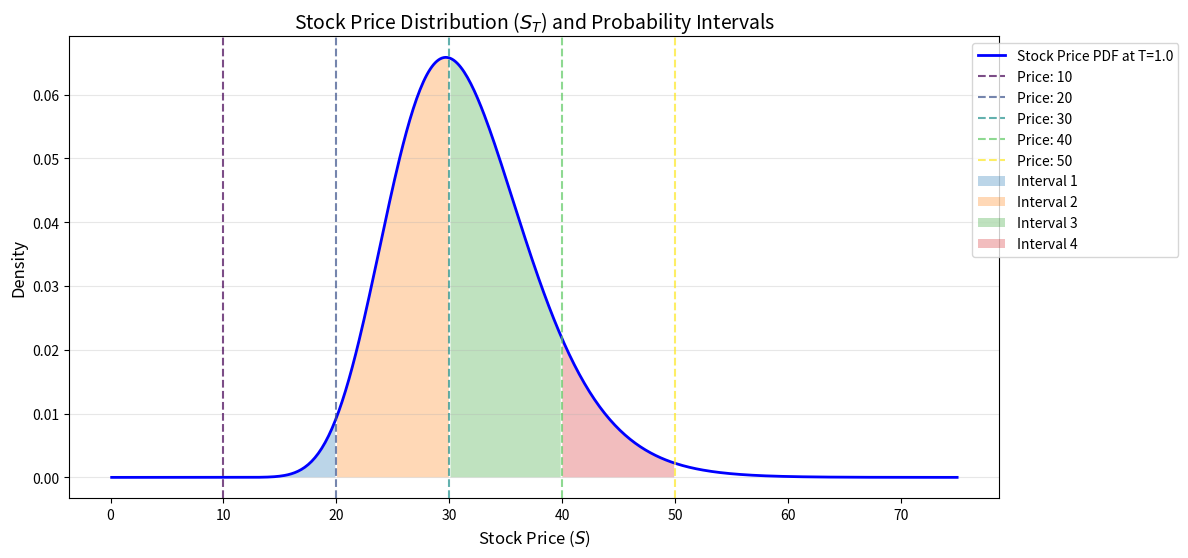

Write Python code to recreate this figure.
from scipy.stats import norm

import math
import numpy as np
import pandas as pd

def probab(S0: float,
           mu: float,
           vol: float,
           T: float,
           lower: float = None,
           upper: float = None):

    # 1. GBM의 로그 가격 분포 파라미터 계산
    # ln(S_T) ~ N(mean, std^2)
    mean = math.log(S0) + (mu - vol ** 2 / 2) * T
    std = vol * math.sqrt(T)

    # 2. 하한값(lower) 처리
    if lower is None or (isinstance(lower, float) and np.isnan(lower)) or lower <= 0:
        log_lower = -math.inf
    else:
        log_lower = math.log(lower)
        
    # 3. 상한값(upper) 처리
    if upper is None or (isinstance(upper, float) and np.isnan(upper)):
        log_upper = math.inf
    else:
        log_upper = math.log(upper)

    # 4. 표준정규분포를 이용한 확률 계산
    return norm.cdf((log_upper - mean) / std) - norm.cdf((log_lower - mean) / std)
    

array = np.arange(0.7, 0.91, 0.05)

array

array = np.pad(array, (1, 1), constant_values=None)
array

result = np.column_stack((array[:-1], array[1:]))
result

np.nan is None

for lower, upper in result:
    print(f"lower: {lower}, upper: {upper}")
    print(probab(S0=0.8, mu=0.0, vol=0.12, T=0.25, lower = lower, upper=upper))

0.014063043907057513 + 0.13380012690632984 + 0.36410330260072526 + 0.33895888215036674 + 0.1259466908321788 + 0.023127953603341855

# TODO gemini 코드 개선해보기

import math
import numpy as np
from scipy.stats import norm

def probab(S0: float, mu: float, vol: float, T: float,
           lower: float = None, upper: float = None):
    
    # 1. GBM의 로그 가격 분포 파라미터 계산
    # ln(S_T) ~ N(mean, std^2)
    mean = math.log(S0) + (mu - vol ** 2 / 2) * T
    std = vol * math.sqrt(T)

    # 2. 하한값(lower) 처리
    if lower is None or (isinstance(lower, float) and np.isnan(lower)) or lower <= 0:
        log_lower = -math.inf
    else:
        log_lower = math.log(lower)

    # 3. 상한값(upper) 처리
    if upper is None or (isinstance(upper, float) and np.isnan(upper)):
        log_upper = math.inf
    else:
        log_upper = math.log(upper)

    # 4. 표준정규분포를 이용한 확률 계산
    return norm.cdf((log_upper - mean) / std) - norm.cdf((log_lower - mean) / std)

import numpy as np
import matplotlib.pyplot as plt
from scipy.stats import lognorm

def plot_stock_distribution(S0, mu, vol, T, price_points):
    # 1. 로그정규분포 파라미터 계산
    # s: 로그정규분포의 형상 매개변수 (표준편차)
    # scale: 로그정규분포의 척도 매개변수 (중앙값, exp(mean))
    sigma_t = vol * np.sqrt(T)
    mu_t = np.log(S0) + (mu - 0.5 * vol**2) * T
    
    # 2. X축 범위 설정 (주가 0부터 마지막 구간의 2배까지)
    max_p = max(price_points) * 1.5
    x = np.linspace(0.1, max_p, 500)
    
    # 3. PDF(확률 밀도 함수) 계산
    # scipy의 lognorm은 s=sigma, scale=exp(mu)로 정의됨
    pdf = lognorm.pdf(x, s=sigma_t, scale=np.exp(mu_t))
    
    # 4. 그래프 그리기 시작
    plt.figure(figsize=(12, 6))
    plt.plot(x, pdf, 'b-', lw=2, label=f'Stock Price PDF at T={T}')
    
    # 5. 우리가 설정한 구간(price_points)에 수직선 긋기
    colors = plt.cm.viridis(np.linspace(0, 1, len(price_points)))
    for p, c in zip(price_points, colors):
        plt.axvline(x=p, color=c, linestyle='--', alpha=0.7, label=f'Price: {p}')
        
    # 6. 구간별 색 채우기 (확률 면적 시각화)
    # 예: 첫 번째 구간 (0 ~ 10)
    plt.fill_between(x, pdf, where=(x <= price_points[0]), color='gray', alpha=0.2)
    # 중간 구간들
    for i in range(len(price_points)-1):
        plt.fill_between(x, pdf, where=(x >= price_points[i]) & (x <= price_points[i+1]), 
                         alpha=0.3, label=f'Interval {i+1}')
    
    # 7. 그래프 꾸미기
    plt.title(f'Stock Price Distribution ($S_T$) and Probability Intervals', fontsize=14)
    plt.xlabel('Stock Price ($S$)', fontsize=12)
    plt.ylabel('Density', fontsize=12)
    plt.legend(loc='upper right', bbox_to_anchor=(1.2, 1))
    plt.grid(axis='y', alpha=0.3)
    plt.show()

# --- 실행 ---
S0, mu, vol, T = 30, 0.05, 0.2, 1.0
price_points = [10, 20, 30, 40, 50]

plot_stock_distribution(S0, mu, vol, T, price_points)